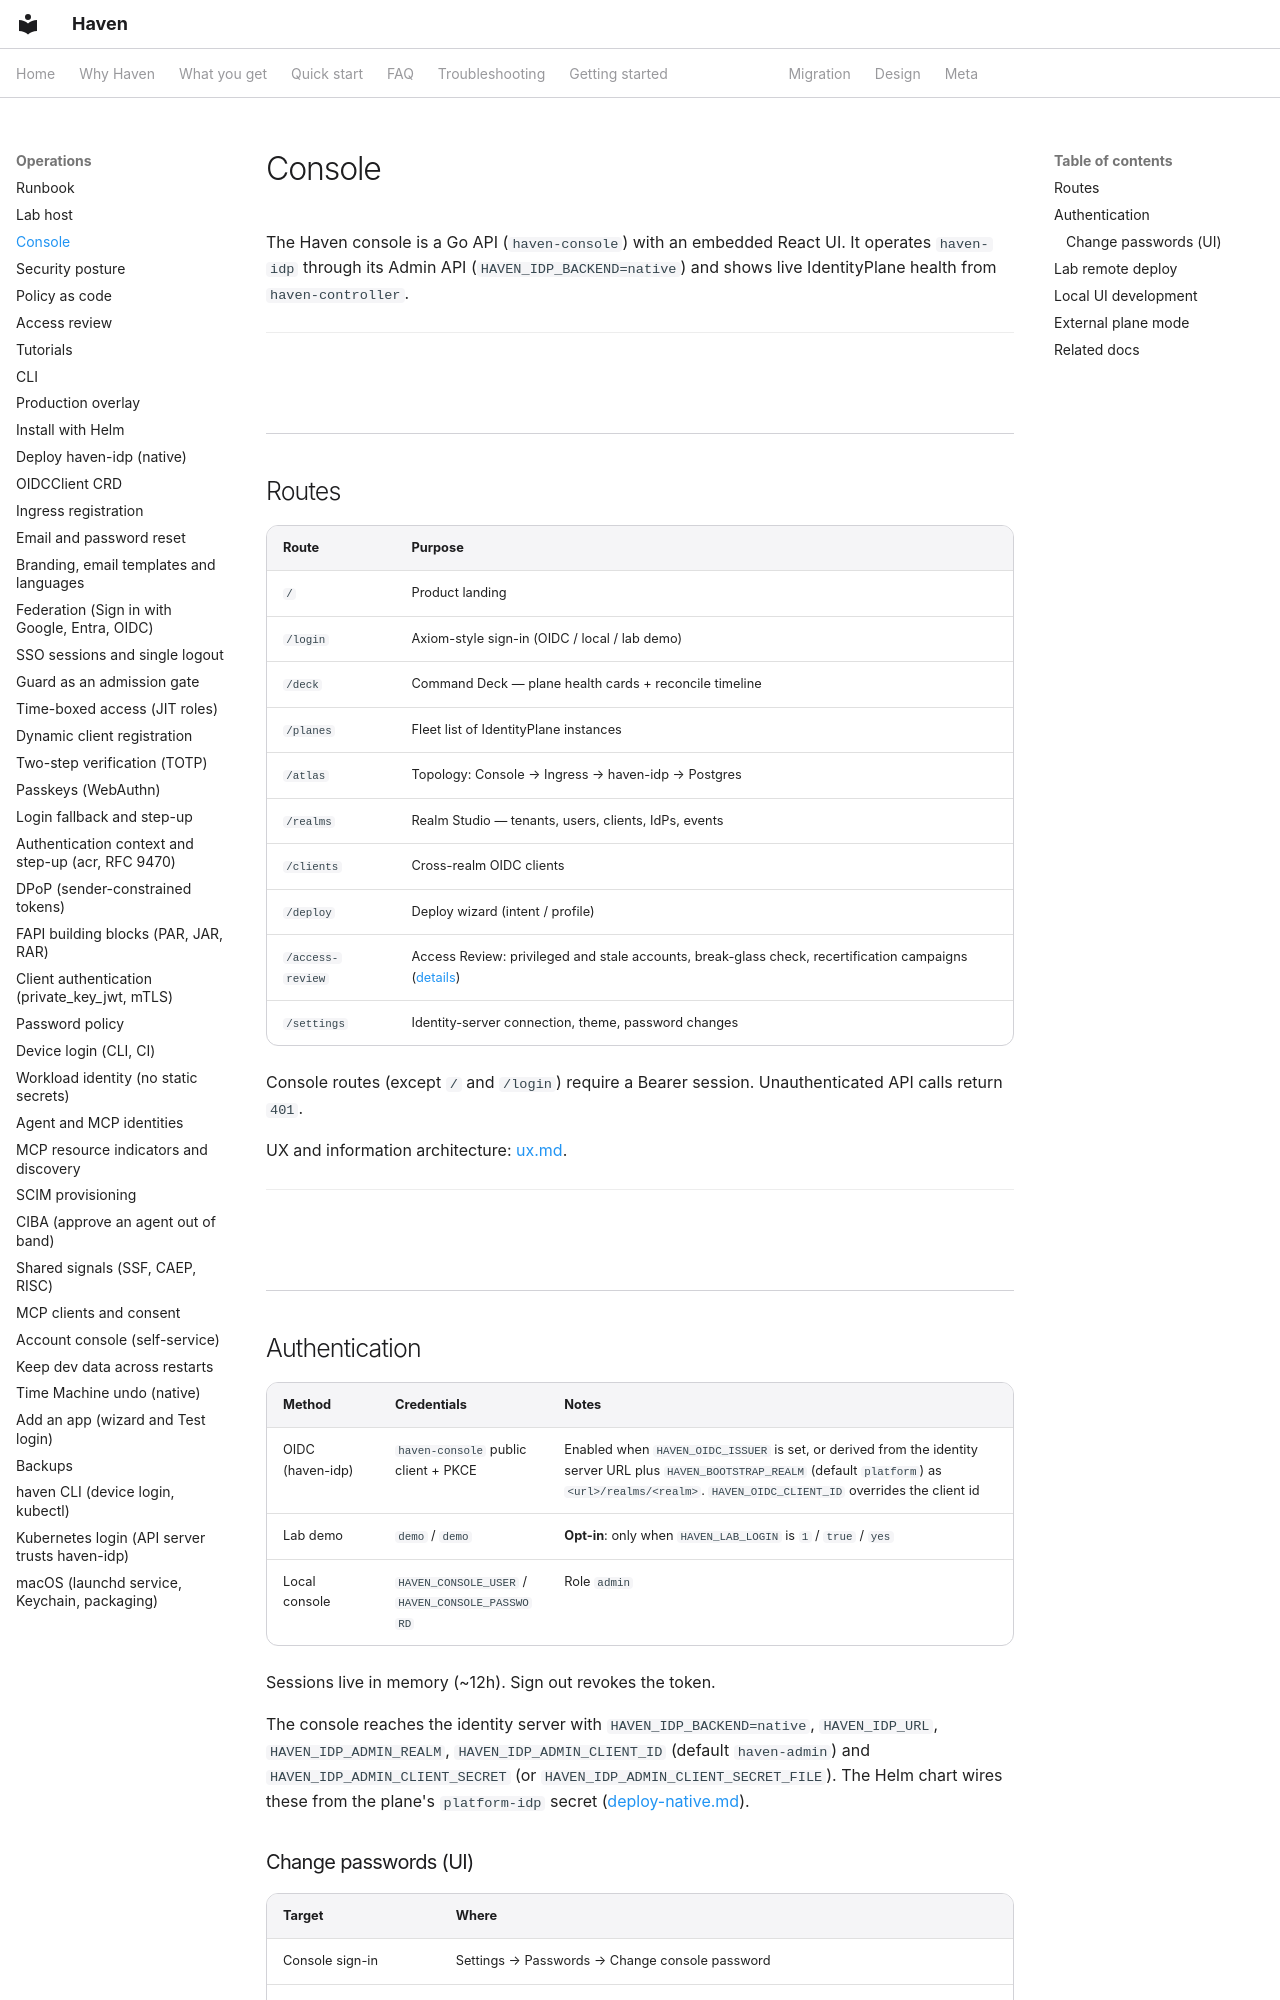

repository: zyvorai/zyvor-haven · page: console/index.html · generator: mkdocs

---
hero:
  eyebrow: CONSOLE
  title: Haven console
---

The Haven console is a Go API (`haven-console`) with an embedded React UI. It operates `haven-idp` through its Admin API (`HAVEN_IDP_BACKEND=native`) and shows live IdentityPlane health from `haven-controller`.

---

## Routes

| Route | Purpose |
|---|---|
| `/` | Product landing |
| `/login` | Axiom-style sign-in (OIDC / local / lab demo) |
| `/deck` | Command Deck — plane health cards + reconcile timeline |
| `/planes` | Fleet list of IdentityPlane instances |
| `/atlas` | Topology: Console → Ingress → haven-idp → Postgres |
| `/realms` | Realm Studio — tenants, users, clients, IdPs, events |
| `/clients` | Cross-realm OIDC clients |
| `/deploy` | Deploy wizard (intent / profile) |
| `/access-review` | Access Review: privileged and stale accounts, break-glass check, recertification campaigns ([details](access-review.md)) |
| `/settings` | Identity-server connection, theme, password changes |

Console routes (except `/` and `/login`) require a Bearer session. Unauthenticated API calls return `401`.

UX and information architecture: [ux.md](ux.md).

---
